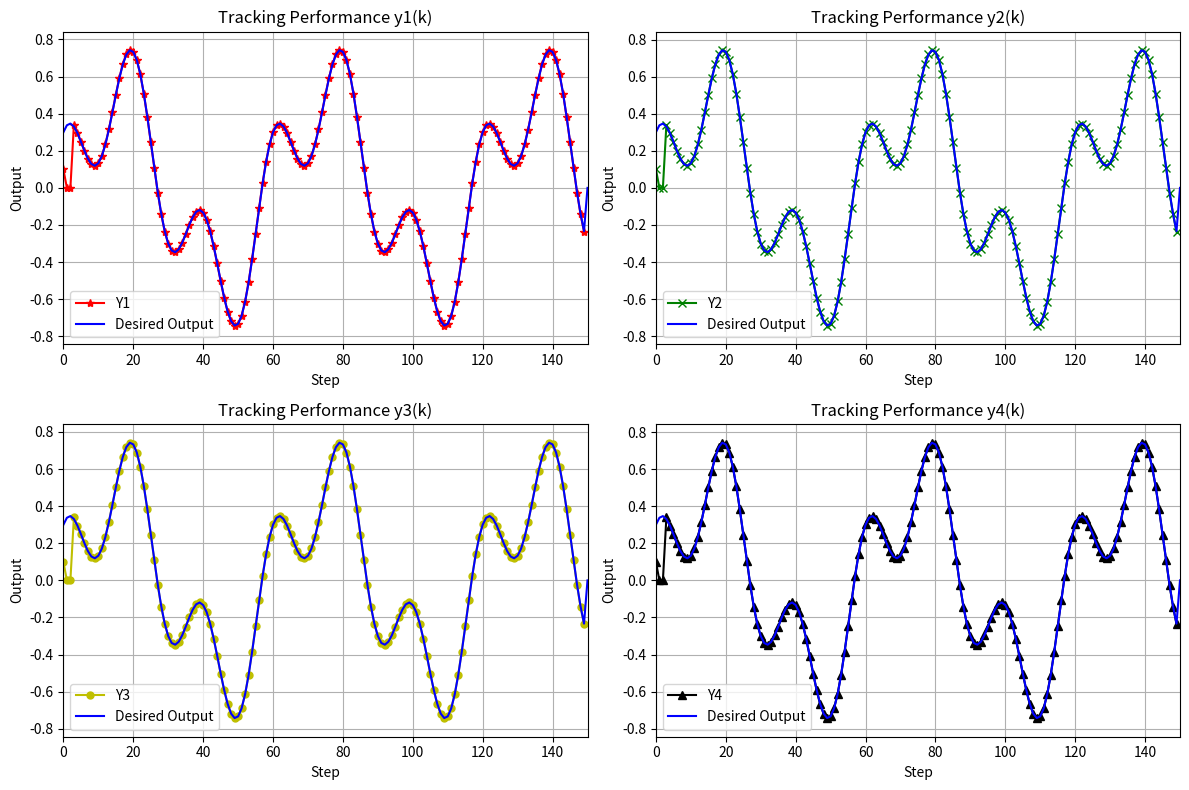

This chart was generated by the following Python code:
import numpy as np
import matplotlib.pyplot as plt

# Define parameters
d = 5
rho = 1
eta = 1
lamda = 50
mu = 1
epsilon = 10**-5
alpha = 1
T = 0.1
gamma1 = 0.15
gamma2 = 0.15
gamma3 = 0.45
gamma4 = 0.45
rT = 1024
m = 350
L = 150

# Generate desired trajectory
yd = np.zeros(L + 1)
for k in range(L):
    yd[k] = 0.5 * np.sin(k * np.pi / 30) + 0.3 * np.cos(k * np.pi / 10)

# Initialize arrays
phi1 = np.zeros((L, 1))
phi2 = np.zeros((L, 1))
phi3 = np.zeros((L, 1))
phi4 = np.zeros((L, 1))

mfa1 = np.zeros((L, 1))
mfa2 = np.zeros((L, 1))
mfa3 = np.zeros((L, 1))
mfa4 = np.zeros((L, 1))

sm1 = np.zeros((L, 1))
sm2 = np.zeros((L, 1))
sm3 = np.zeros((L, 1))
sm4 = np.zeros((L, 1))

u1 = np.zeros((L, 1))
u2 = np.zeros((L, 1))
u3 = np.zeros((L, 1))
u4 = np.zeros((L, 1))

y1 = np.zeros((L + 1, 1))
y2 = np.zeros((L + 1, 1))
y3 = np.zeros((L + 1, 1))
y4 = np.zeros((L + 1, 1))

e1 = np.zeros((L + 1, 1))
e2 = np.zeros((L + 1, 1))
e3 = np.zeros((L + 1, 1))
e4 = np.zeros((L + 1, 1))

si1 = np.zeros((L, 1))
si2 = np.zeros((L, 1))
si3 = np.zeros((L, 1))
si4 = np.zeros((L, 1))

# Simulation loop
for k in range(1, L-1):
    if k == 0:
        phi1[0] = 1
        phi2[0] = 1
        phi3[0] = 1
        phi4[0] = 1
    elif k == 1:
        phi1[k] = phi1[k - 1] + eta * u1[k - 1] / (mu + u1[k - 1]**2) * (y1[k] - y1[k - 1] - phi1[k - 1] * u1[k - 1])
        phi2[k] = phi2[k - 1] + eta * u2[k - 1] / (mu + u2[k - 1]**2) * (y2[k] - y2[k - 1] - phi2[k - 1] * u2[k - 1])
        phi3[k] = phi3[k - 1] + eta * u3[k - 1] / (mu + u3[k - 1]**2) * (y3[k] - y3[k - 1] - phi3[k - 1] * u3[k - 1])
        phi4[k] = phi4[k - 1] + eta * u4[k - 1] / (mu + u4[k - 1]**2) * (y4[k] - y4[k - 1] - phi4[k - 1] * u4[k - 1])
    else:
        phi1[k] = phi1[k - 1] + (eta * (u1[k - 1] - u1[k - 2]) / (mu + (abs(u1[k - 1] - u1[k - 2]))**2)) * (y1[k] - y1[k - 1] - phi1[k - 1] * (u1[k - 1] - u1[k - 2]))
        phi2[k] = phi2[k - 1] + (eta * (u2[k - 1] - u2[k - 2]) / (mu + (abs(u2[k - 1] - u2[k - 2]))**2)) * (y2[k] - y2[k - 1] - phi2[k - 1] * (u2[k - 1] - u2[k - 2]))
        phi3[k] = phi3[k - 1] + (eta * (u3[k - 1] - u3[k - 2]) / (mu + (abs(u3[k - 1] - u3[k - 2]))**2)) * (y3[k] - y3[k - 1] - phi3[k - 1] * (u3[k - 1] - u3[k - 2]))
        phi4[k] = phi4[k - 1] + (eta * (u4[k - 1] - u4[k - 2]) / (mu + (abs(u4[k - 1] - u4[k - 2]))**2)) * (y4[k] - y4[k - 1] - phi4[k - 1] * (u4[k - 1] - u4[k - 2]))

    si1[k] = yd[k] - 2 * y1[k] + y4[k]
    si2[k] = y1[k] - 2 * y2[k] + y3[k]
    si3[k] = y2[k] + yd[k] - 2 * y3[k]
    si4[k] = y1[k] + y3[k] - 2 * y4[k]

    if k == 1:
        mfa1[0] = 0
        mfa2[0] = 0
        mfa3[0] = 0
        mfa4[0] = 0
    else:
        mfa1[k] = mfa1[k - 1] + (rho * phi1[k]) / (lamda + abs(phi1[k])**2) * si1[k]
        mfa2[k] = mfa2[k - 1] + (rho * phi2[k]) / (lamda + abs(phi2[k])**2) * si2[k]
        mfa3[k] = mfa3[k - 1] + (rho * phi3[k]) / (lamda + abs(phi3[k])**2) * si3[k]
        mfa4[k] = mfa4[k - 1] + (rho * phi4[k]) / (lamda + abs(phi4[k])**2) * si4[k]

    if k == 1:
        sm1[0] = 0
        sm2[0] = 0
        sm3[0] = 0
        sm4[0] = 0
    else:
        sm1[k] = sm1[k - 1] + (yd[k + 1] - y1[k] + alpha * yd[k + 1] - y1[k] + epsilon * T * np.sign(k))
        sm2[k] = sm2[k - 1] + (yd[k + 1] - y1[k] + alpha * yd[k + 1] - y1[k] + epsilon * T * np.sign(k))
        sm3[k] = sm3[k - 1] + (yd[k + 1] - y1[k] + alpha * yd[k + 1] - y1[k] + epsilon * T * np.sign(k))
        sm4[k] = sm4[k - 1] + (yd[k + 1] - y1[k] + alpha * yd[k + 1] - y1[k] + epsilon * T * np.sign(k))

    if k == 1:
        u1[0] = 0.1
        u2[0] = 0.1
        u3[0] = 0.1
        u4[0] = 0.1
    else:
        u1[k] = mfa1[k] + gamma1 * sm1[k]
        u2[k] = mfa2[k] + gamma2 * sm2[k]
        u3[k] = mfa3[k] + gamma3 * sm3[k]
        u4[k] = mfa4[k] + gamma4 * sm4[k]

    y1[0] = 0.1
    y2[0] = 0.1
    y3[0] = 0.1
    y4[0] = 0.1
    y1[k + 1] = m / (rT * 0.1) * u1[k]
    y2[k + 1] = m / (rT * 0.1) * u2[k]
    y3[k + 1] = m / (rT * 0.3) * u3[k]
    y4[k + 1] = m / (rT * 0.3) * u4[k]

    e1[k] = yd[k] - y1[k]
    e2[k] = yd[k] - y2[k]
    e3[k] = yd[k] - y3[k]
    e4[k] = yd[k] - y4[k]

# Create subplots
fig, axs = plt.subplots(2, 2, figsize=(12, 8))

# Plot each output and its tracking error
axs[0, 0].plot(y1[:-1], '-*r', markersize=6, label='Y1')
axs[0, 0].plot(yd, '-b', label='Desired Output')
axs[0, 0].set_title('Tracking Performance y1(k)')
axs[0, 0].set_xlim(0, L)
axs[0, 0].set_ylim(min(y1.min(), yd.min()) - 0.1, max(y1.max(), yd.max()) + 0.1)
axs[0, 0].legend()
axs[0, 0].grid()

axs[0, 1].plot(y2[:-1], '-xg', markersize=6, label='Y2')
axs[0, 1].plot(yd, '-b', label='Desired Output')
axs[0, 1].set_title('Tracking Performance y2(k)')
axs[0, 1].set_xlim(0, L)
axs[0, 1].set_ylim(min(y2.min(), yd.min()) - 0.1, max(y2.max(), yd.max()) + 0.1)
axs[0, 1].legend()
axs[0, 1].grid()

axs[1, 0].plot(y3[:-1], '-oy',markersize=5, label='Y3')
axs[1, 0].plot(yd, '-b', label='Desired Output')
axs[1, 0].set_title('Tracking Performance y3(k)')
axs[1, 0].set_xlim(0, L)
axs[1, 0].set_ylim(min(y3.min(), yd.min()) - 0.1, max(y3.max(), yd.max()) + 0.1)
axs[1, 0].legend()
axs[1, 0].grid()

axs[1, 1].plot(y4[:-1], '-^k',markersize=6, label='Y4')
axs[1, 1].plot(yd, '-b', label='Desired Output')
axs[1, 1].set_title('Tracking Performance y4(k)')
axs[1, 1].set_xlim(0, L)
axs[1, 1].set_ylim(min(y4.min(), yd.min()) - 0.1, max(y4.max(), yd.max()) + 0.1)
axs[1, 1].legend()
axs[1, 1].grid()

# plt.plot(e1[:-1], '-*r', markersize=4, label='e1')
# plt.plot(e2[:-1], '-+g', markersize=4, label='e2')
# plt.plot(e3[:-1], '--y', label='e3')
# plt.plot(e4[:-1], '-b', label='e4')

# Set common labels
for ax in axs.flat:
    ax.set_xlabel('Step')
    ax.set_ylabel('Output')

plt.tight_layout()
plt.show()
